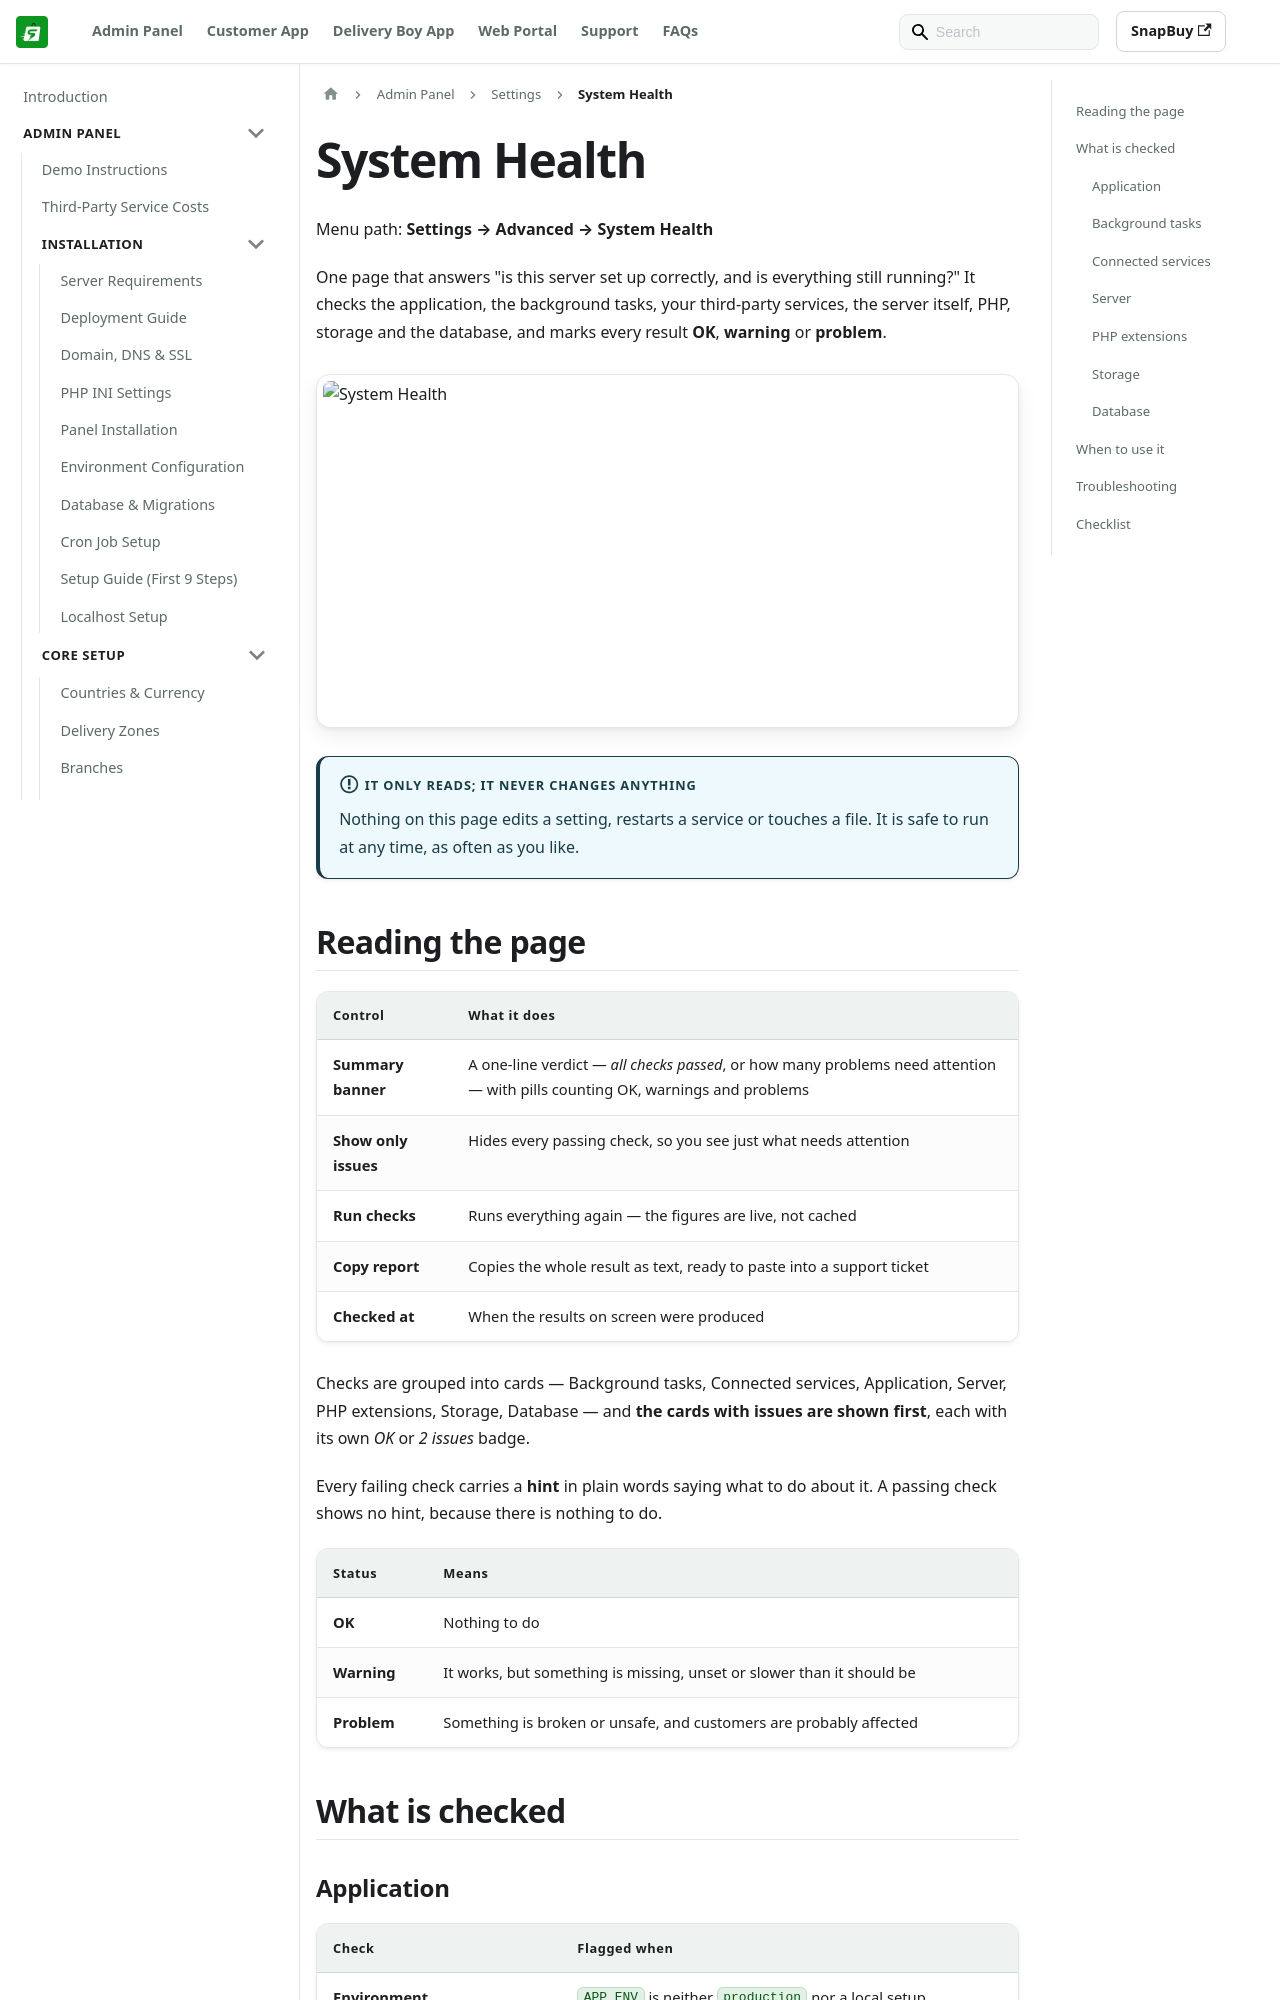

repository: WRTeam-in/snapbuy-doc · page: docs/admin/system-health/index.html · generator: docusaurus

---
id: system-health
title: System Health
sidebar_position: 50
---

# System Health

Menu path: **Settings → Advanced → System Health**

One page that answers "is this server set up correctly, and is everything still running?" It checks the application, the background tasks, your third-party services, the server itself, PHP, storage and the database, and marks every result **OK**, **warning** or **problem**.

![System Health](/images/panel/system-health.png)

:::info It only reads; it never changes anything
Nothing on this page edits a setting, restarts a service or touches a file. It is safe to run at any time, as often as you like.
:::

## Reading the page

| Control | What it does |
| --- | --- |
| **Summary banner** | A one-line verdict — *all checks passed*, or how many problems need attention — with pills counting OK, warnings and problems |
| **Show only issues** | Hides every passing check, so you see just what needs attention |
| **Run checks** | Runs everything again — the figures are live, not cached |
| **Copy report** | Copies the whole result as text, ready to paste into a support ticket |
| **Checked at** | When the results on screen were produced |

Checks are grouped into cards — Background tasks, Connected services, Application, Server, PHP extensions, Storage, Database — and **the cards with issues are shown first**, each with its own *OK* or *2 issues* badge.

Every failing check carries a **hint** in plain words saying what to do about it. A passing check shows no hint, because there is nothing to do.

| Status | Means |
| --- | --- |
| **OK** | Nothing to do |
| **Warning** | It works, but something is missing, unset or slower than it should be |
| **Problem** | Something is broken or unsafe, and customers are probably affected |

## What is checked
